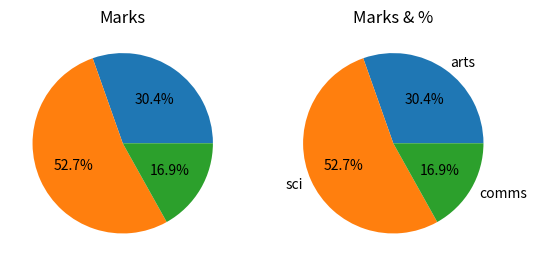

Reproduce this figure in Python.
import matplotlib.pyplot as p

#note: 
# for %age 1.0 means 28%
# for %age 1.1 means 28.1%
#and go on as u like
#startangle means the staring angle 


Stdmarks=[45,78,25]

p.subplot(1,2,1)
p.pie(Stdmarks, autopct="%1.1f%%")
p.title("Marks")
# p.show()

streams=["arts","sci","comms"]

p.subplot(1,2,2)
p.pie(Stdmarks, labels=streams, autopct="%1.1f%%")
p.title("Marks & %")
p.show()
